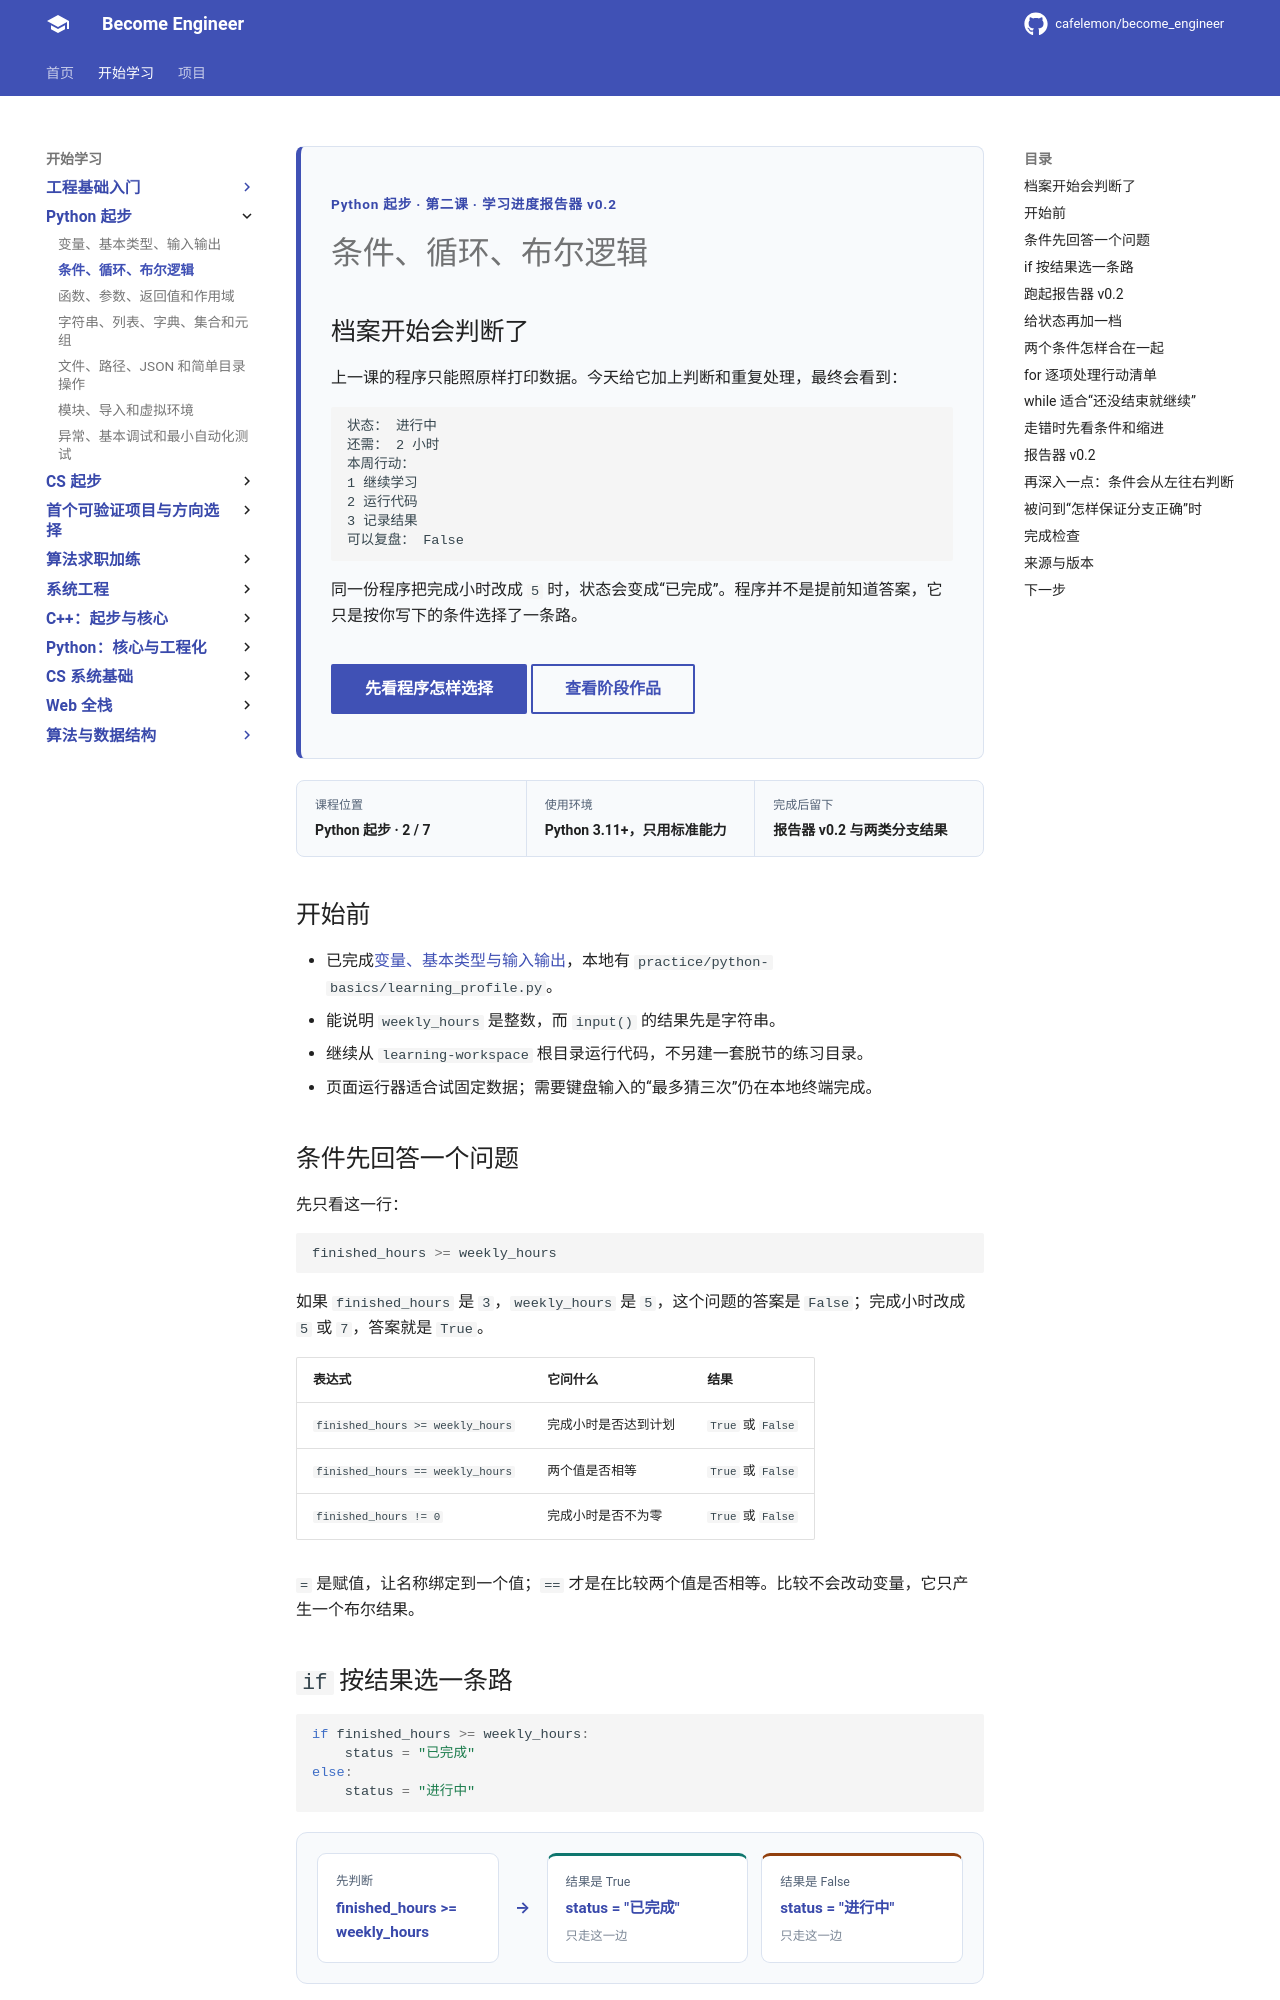

repository: cafelemon/become_engineer · page: learning-paths/programming-languages/python-basics/02-conditions-loops-boolean/index.html · generator: mkdocs

<div class="be-tutor-mount" data-tutor-lesson="python-basics-02" aria-hidden="true"></div>

<section id="overview-status" class="be-page-hero be-lesson-hero" data-learning-context="overview-status" data-context-type="overview" markdown="1">

<span class="be-page-eyebrow">Python 起步 · 第二课 · 学习进度报告器 v0.2</span>

# 条件、循环、布尔逻辑

## 档案开始会判断了

上一课的程序只能照原样打印数据。今天给它加上判断和重复处理，最终会看到：

```text
状态： 进行中
还需： 2 小时
本周行动：
1 继续学习
2 运行代码
3 记录结果
可以复盘： False
```

同一份程序把完成小时改成 `5` 时，状态会变成“已完成”。程序并不是提前知道答案，它只是按你写下的条件选择了一条路。

<div class="be-page-actions" markdown="1">
[先看程序怎样选择](#concept-boolean){ .md-button .md-button--primary }
[查看阶段作品](../../../exercises/python-basics/study-progress-reporter/README.md){ .md-button }
</div>

</section>

<div class="be-lesson-overview">
  <div><span>课程位置</span><strong>Python 起步 · 2 / 7</strong></div>
  <div><span>使用环境</span><strong>Python 3.11+，只用标准能力</strong></div>
  <div><span>完成后留下</span><strong>报告器 v0.2 与两类分支结果</strong></div>
</div>

## 开始前

- 已完成[变量、基本类型与输入输出](01-variables-types-io.md)，本地有 `practice/python-basics/learning_profile.py`。
- 能说明 `weekly_hours` 是整数，而 `input()` 的结果先是字符串。
- 继续从 `learning-workspace` 根目录运行代码，不另建一套脱节的练习目录。
- 页面运行器适合试固定数据；需要键盘输入的“最多猜三次”仍在本地终端完成。

<section id="concept-boolean" data-learning-context="concept-boolean" data-context-type="concept" markdown="1">

## 条件先回答一个问题

先只看这一行：

```python
finished_hours >= weekly_hours
```

如果 `finished_hours` 是 `3`，`weekly_hours` 是 `5`，这个问题的答案是 `False`；完成小时改成 `5` 或 `7`，答案就是 `True`。

| 表达式 | 它问什么 | 结果 |
| --- | --- | --- |
| `finished_hours >= weekly_hours` | 完成小时是否达到计划 | `True` 或 `False` |
| `finished_hours == weekly_hours` | 两个值是否相等 | `True` 或 `False` |
| `finished_hours != 0` | 完成小时是否不为零 | `True` 或 `False` |

`=` 是赋值，让名称绑定到一个值；`==` 才是在比较两个值是否相等。比较不会改动变量，它只产生一个布尔结果。

</section>

<section id="example-if" data-learning-context="example-if" data-context-type="example" markdown="1">
